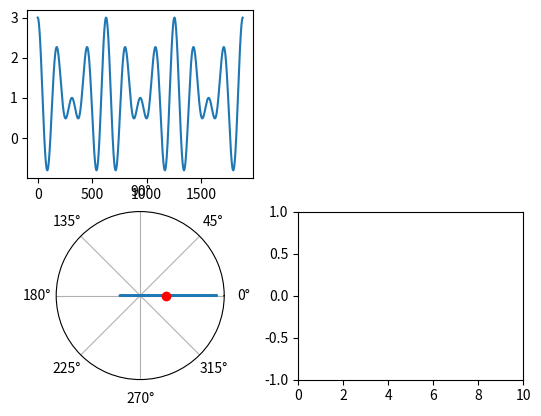

Write Python code to recreate this figure.
import numpy as np
import matplotlib.pyplot as plt
import matplotlib.animation as animation
from scipy import signal

TMAX  = 6*np.pi
TSTEP = 0.01
WMAX  = 10
WSTEP = 0.01

def complex_to_array(c):
	"""converts complex numbers to (2,1) np array of reals"""
	a = np.array([[],[]])
	for n in c:
		a = np.append(a, [[np.angle(n)], [np.absolute(n)]], axis=1)
	return a

def g(t):
	"""Returns a predefined function of time for a given time vector"""
	#return signal.sawtooth(3*t, width=0.5)+1
	return np.cos(4*t) + np.cos(3*t) + 1
	#return np.cosh(t)
	#return np.cos(t)*np.sin(10*t)

def centre_of_mass(c):
	"""Returns the mean of a set of complex values"""
	m = 0
	for n in c:
		m += n
	return m/len(c)

fig = plt.figure()

ax2 = fig.add_subplot(2,2,1)
ax = fig.add_subplot(223, projection='polar')
ax3 = fig.add_subplot(224)





t = np.arange(0, TMAX, TSTEP)

ax2.plot(g(t))

data = [g(t)*np.e**(1j*0.0*t), centre_of_mass(g(t)*np.e**(1j*0.0*t)), np.array([[],[]])]

lines = []
line, = ax.plot(1)
lines.append(line)
line, = ax.plot(1, "ro")
lines.append(line)
line, = ax3.plot([],[])
lines.append(line)

ax.set_rmax(max(g(t))*1.1)
ax.set_rticks([])
ax3.set_xlim([0, WMAX])
ax3.set_ylim([-1, 1])


def animate(w):
	data[0] = g(t)*np.e**(1j*(w)*t)
	com = centre_of_mass(data[0])
	data[1] = [com]
	ft = np.array([[w], [com.real]])

	data[2] = np.append(data[2], ft, axis=1)

	#ax.plot(centre_of_mass(b))

	lines[0].set_data(complex_to_array(data[0]))
	lines[1].set_data(complex_to_array(data[1]))
	lines[2].set_data(data[2])

	return lines


ani = animation.FuncAnimation(fig, animate, np.arange(0, WMAX, WSTEP),
                              interval=25, blit=True, repeat=False)

plt.show()
